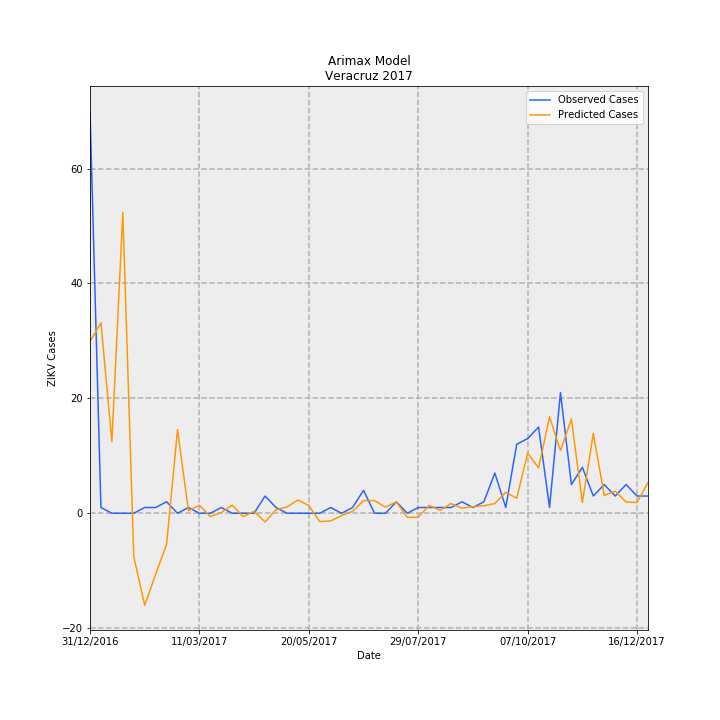

Data behind this chart, as committed beside it:
Date, predictions_incidence, observed_incidence, Predicted Cases, Observed Cases, error
31/12/2016, 0.3685, 0.8629, 29.89, 70.0, 40.11
07/01/2017, 0.4084, 0.01233, 33.13, 1.0, -32.13
14/01/2017, 0.1537, 0.0, 12.46, 0.0, -12.46
21/01/2017, 0.6451, 0.0, 52.33, 0.0, -52.33
28/01/2017, -0.09272, 0.0, -7.522, 0.0, 7.522
04/02/2017, -0.1975, 0.01233, -16.02, 1.0, 17.02
11/02/2017, -0.131, 0.01233, -10.63, 1.0, 11.63
18/02/2017, -0.06661, 0.02465, -5.403, 2.0, 7.403
25/02/2017, 0.1796, 0.0, 14.57, 0.0, -14.57
04/03/2017, 0.005253, 0.01233, 0.4261, 1.0, 0.5739
11/03/2017, 0.01703, 0.0, 1.382, 0.0, -1.382
18/03/2017, -0.006884, 0.0, -0.5585, 0.0, 0.5585
25/03/2017, 0.001426, 0.01233, 0.1156, 1.0, 0.8844
01/04/2017, 0.01731, 0.0, 1.405, 0.0, -1.405
08/04/2017, -0.007327, 0.0, -0.5944, 0.0, 0.5944
15/04/2017, 0.004311, 0.0, 0.3497, 0.0, -0.3497
22/04/2017, -0.01874, 0.03698, -1.521, 3.0, 4.521
29/04/2017, 0.007568, 0.01233, 0.614, 1.0, 0.386
06/05/2017, 0.01337, 0.0, 1.085, 0.0, -1.085
13/05/2017, 0.02842, 0.0, 2.306, 0.0, -2.306
20/05/2017, 0.01668, 0.0, 1.353, 0.0, -1.353
27/05/2017, -0.01785, 0.0, -1.448, 0.0, 1.448
03/06/2017, -0.0167, 0.01233, -1.355, 1.0, 2.355
10/06/2017, -0.00465, 0.0, -0.3772, 0.0, 0.3772
17/06/2017, 0.004096, 0.01233, 0.3323, 1.0, 0.6677
24/06/2017, 0.02718, 0.04931, 2.205, 4.0, 1.795
01/07/2017, 0.0274, 0.0, 2.223, 0.0, -2.223
08/07/2017, 0.01314, 0.0, 1.066, 0.0, -1.066
15/07/2017, 0.02426, 0.02465, 1.968, 2.0, 0.03175
22/07/2017, -0.008846, 0.0, -0.7176, 0.0, 0.7176
29/07/2017, -0.008282, 0.01233, -0.6719, 1.0, 1.672
05/08/2017, 0.01681, 0.01233, 1.364, 1.0, -0.364
12/08/2017, 0.006142, 0.01233, 0.4983, 1.0, 0.5017
19/08/2017, 0.02088, 0.01233, 1.694, 1.0, -0.6937
26/08/2017, 0.01087, 0.02465, 0.8817, 2.0, 1.118
02/09/2017, 0.01406, 0.01233, 1.141, 1.0, -0.1405
09/09/2017, 0.01629, 0.02465, 1.322, 2.0, 0.6782
16/09/2017, 0.02066, 0.08629, 1.676, 7, 5.324
23/09/2017, 0.04512, 0.01233, 3.661, 1.0, -2.661
30/09/2017, 0.03201, 0.1479, 2.597, 12.0, 9.403
07/10/2017, 0.1293, 0.1602, 10.49, 13.0, 2.512
14/10/2017, 0.09725, 0.1849, 7.889, 15, 7.111
21/10/2017, 0.2067, 0.01233, 16.77, 1.0, -15.77
28/10/2017, 0.1348, 0.2589, 10.94, 21.0, 10.06
04/11/2017, 0.202, 0.06163, 16.39, 5.0, -11.39
11/11/2017, 0.02313, 0.09861, 1.877, 8.0, 6.123
18/11/2017, 0.1712, 0.03698, 13.89, 3.0, -10.89
25/11/2017, 0.03847, 0.06163, 3.121, 5.0, 1.879
02/12/2017, 0.04737, 0.03698, 3.842, 3.0, -0.8425
09/12/2017, 0.024, 0.06163, 1.947, 5.0, 3.053
16/12/2017, 0.02323, 0.03698, 1.884, 3.0, 1.116
23/12/2017, 0.0658, 0.03698, 5.338, 3.0, -2.338
